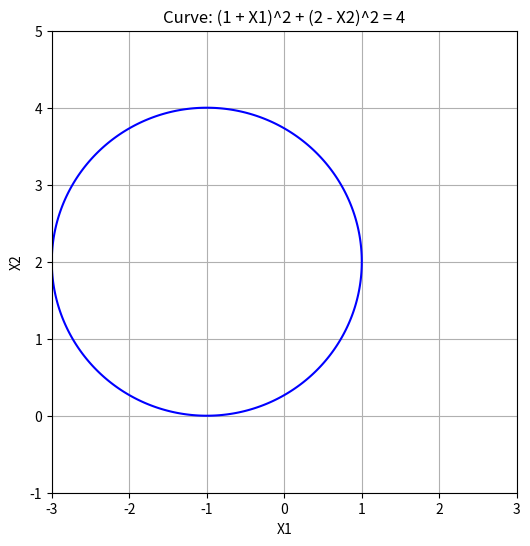

Write Python code to recreate this figure.
import numpy as np
import matplotlib.pyplot as plt

# Define a range for X1 and X2
X1 = np.linspace(-3, 3, 400)
X2 = np.linspace(-1, 5, 400)
X1, X2 = np.meshgrid(X1, X2)

# Define the equation for the curve
curve = (1 + X1)**2 + (2 - X2)**2 - 4

# Create a contour plot for the curve
plt.figure(figsize=(6, 6))
contour = plt.contour(X1, X2, curve, levels=[0], colors='blue')
plt.xlabel('X1')
plt.ylabel('X2')
plt.title('Curve: (1 + X1)^2 + (2 - X2)^2 = 4')
plt.grid(True)
plt.show()

